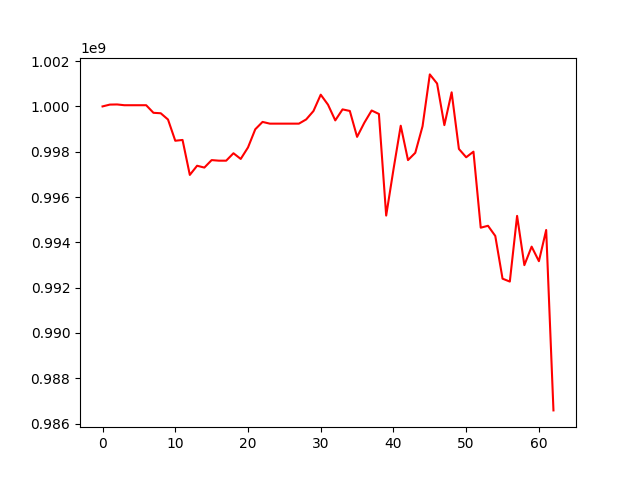

The file beside this chart, header and first rows:
, 0
0, 1000000000
1, 1000080424
2, 1000086976
3, 1000053015
4, 1000053015
5, 1000053015
6, 1000053015
7, 999718268
8, 999698166
9, 999421804
10, 998484487
11, 998519687
12, 996976224
13, 997380846
14, 997300218
15, 997630518
16, 997604792
17, 997604792
18, 997932806
19, 997681617
20, 998189089
21, 998991017
22, 999315876
23, 999239669
24, 999239669
25, 999239669
26, 999239669
27, 999239669
28, 999425774
29, 999796057
30, 1000518143
31, 1000076916
32, 999383093
33, 999868984
34, 999799723
35, 998656155
36, 999282566
37, 999820221
38, 999666968
39, 995181523
40, 997212558
41, 999148607
42, 997630549
43, 997951527
44, 999124368
45, 1001413598
46, 1001010588
47, 999173641
48, 1000623262
49, 998122267
50, 997755529
51, 998002630
52, 994646340
53, 994730748
54, 994281865
55, 992395725
56, 992267263
57, 995167357
58, 992993170
59, 993809731
... 3 more rows
